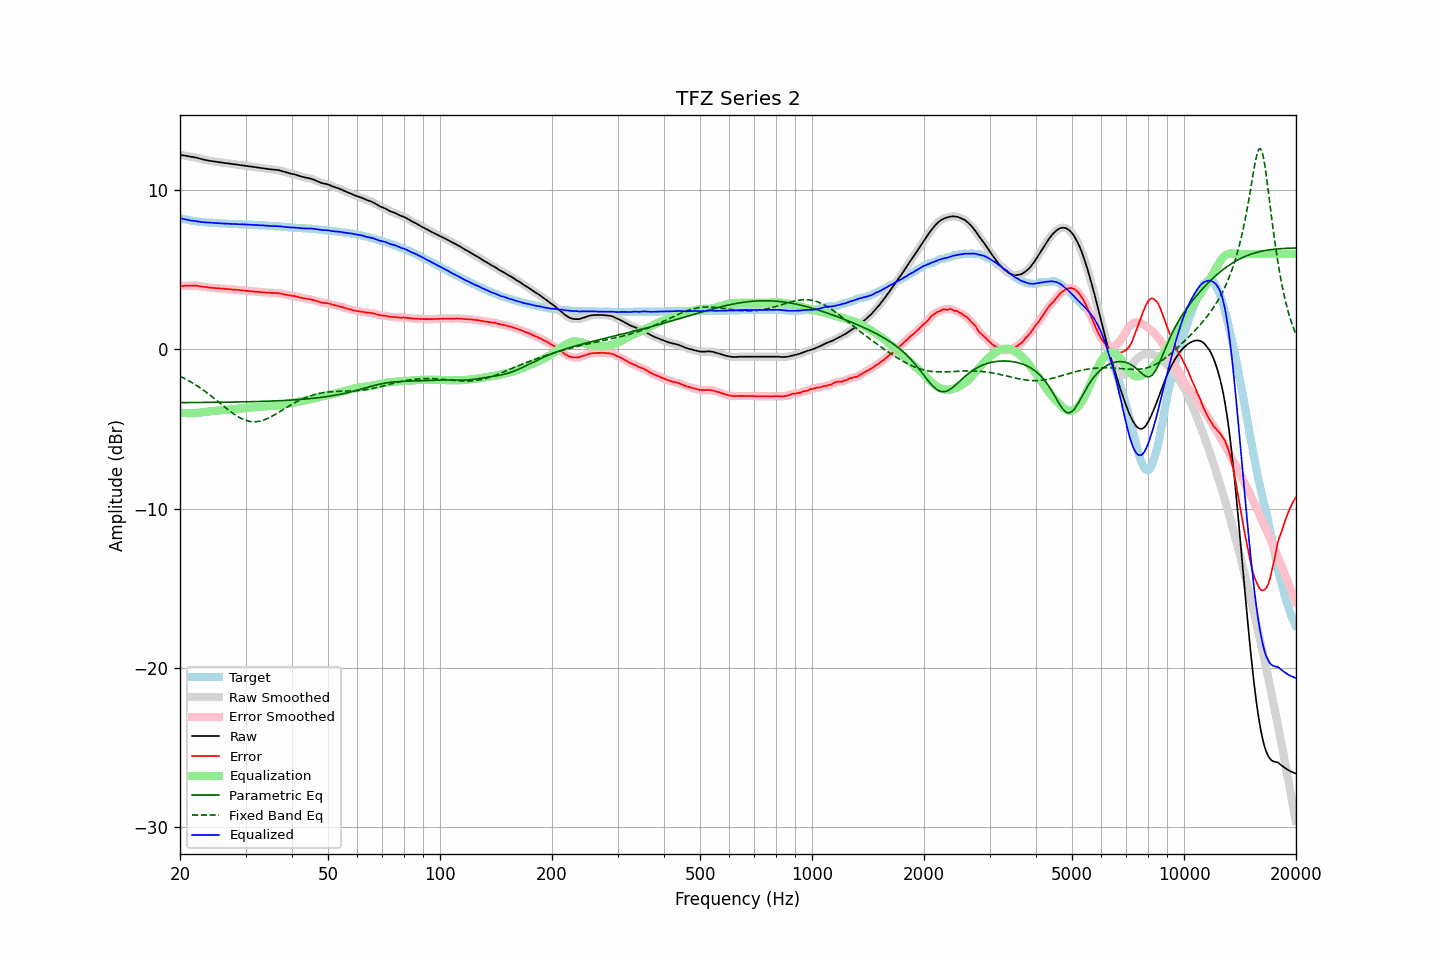

The data file committed next to this chart (first rows):
frequency, raw, error, smoothed, error_smoothed, equalization, parametric_eq, fixed_band_eq, equalized_raw, equalized_smoothed, target
20.00, 12.23, 3.98, 12.23, 3.98, -3.98, -3.34, -1.68, 8.26, 8.26, 8.25
20.20, 12.21, 3.99, 12.22, 3.99, -3.99, -3.34, -1.73, 8.23, 8.23, 8.22
20.40, 12.19, 3.99, 12.20, 3.99, -3.99, -3.34, -1.78, 8.20, 8.20, 8.20
20.61, 12.18, 4.00, 12.18, 4.00, -4.00, -3.34, -1.83, 8.18, 8.18, 8.18
20.81, 12.16, 4.00, 12.16, 4.00, -4.01, -3.34, -1.89, 8.16, 8.16, 8.16
21.02, 12.14, 4.00, 12.14, 4.00, -4.01, -3.34, -1.94, 8.14, 8.14, 8.14
21.23, 12.12, 4.00, 12.12, 4.00, -4.01, -3.34, -2.00, 8.11, 8.11, 8.12
21.44, 12.10, 4.00, 12.11, 4.01, -4.01, -3.34, -2.06, 8.09, 8.10, 8.10
21.66, 12.09, 4.01, 12.09, 4.01, -4.01, -3.34, -2.12, 8.09, 8.08, 8.08
21.87, 12.07, 4.00, 12.07, 4.01, -4.00, -3.34, -2.18, 8.07, 8.07, 8.07
22.09, 12.05, 4.00, 12.06, 4.00, -4.00, -3.34, -2.25, 8.06, 8.06, 8.05
22.31, 12.03, 4.00, 12.03, 3.99, -3.99, -3.34, -2.31, 8.05, 8.04, 8.04
22.54, 12.00, 3.98, 12.00, 3.98, -3.98, -3.34, -2.38, 8.03, 8.03, 8.03
22.76, 11.97, 3.96, 11.98, 3.96, -3.96, -3.33, -2.45, 8.01, 8.01, 8.02
22.99, 11.95, 3.95, 11.95, 3.94, -3.95, -3.33, -2.52, 8.00, 8.00, 8.01
23.22, 11.92, 3.93, 11.93, 3.93, -3.93, -3.33, -2.59, 7.99, 7.99, 8.00
23.45, 11.90, 3.92, 11.90, 3.92, -3.92, -3.33, -2.67, 7.98, 7.99, 7.98
23.69, 11.88, 3.91, 11.88, 3.91, -3.91, -3.33, -2.74, 7.98, 7.98, 7.97
23.92, 11.86, 3.89, 11.86, 3.89, -3.89, -3.33, -2.82, 7.97, 7.97, 7.97
24.16, 11.84, 3.88, 11.85, 3.88, -3.88, -3.33, -2.90, 7.96, 7.96, 7.96
24.40, 11.83, 3.87, 11.83, 3.87, -3.87, -3.33, -2.98, 7.96, 7.96, 7.96
24.65, 11.81, 3.86, 11.82, 3.86, -3.86, -3.33, -3.06, 7.95, 7.95, 7.95
24.89, 11.80, 3.85, 11.80, 3.86, -3.86, -3.32, -3.14, 7.95, 7.95, 7.95
25.14, 11.78, 3.84, 11.79, 3.85, -3.85, -3.32, -3.22, 7.94, 7.94, 7.94
25.39, 11.77, 3.85, 11.77, 3.84, -3.84, -3.32, -3.30, 7.93, 7.93, 7.93
25.65, 11.75, 3.83, 11.76, 3.83, -3.83, -3.32, -3.39, 7.92, 7.93, 7.93
25.91, 11.74, 3.83, 11.74, 3.82, -3.82, -3.32, -3.47, 7.92, 7.92, 7.92
26.16, 11.73, 3.82, 11.73, 3.81, -3.82, -3.32, -3.55, 7.92, 7.91, 7.91
26.43, 11.71, 3.80, 11.72, 3.81, -3.81, -3.32, -3.63, 7.91, 7.91, 7.91
26.69, 11.70, 3.80, 11.70, 3.80, -3.80, -3.32, -3.72, 7.90, 7.90, 7.90
26.96, 11.69, 3.79, 11.69, 3.79, -3.79, -3.31, -3.80, 7.90, 7.90, 7.90
27.23, 11.67, 3.78, 11.68, 3.78, -3.78, -3.31, -3.87, 7.89, 7.89, 7.89
27.50, 11.66, 3.78, 11.66, 3.77, -3.77, -3.31, -3.95, 7.89, 7.89, 7.89
27.77, 11.64, 3.76, 11.65, 3.76, -3.76, -3.31, -4.02, 7.88, 7.88, 7.89
28.05, 11.63, 3.76, 11.63, 3.75, -3.76, -3.31, -4.09, 7.88, 7.88, 7.88
28.33, 11.62, 3.75, 11.62, 3.75, -3.75, -3.31, -4.16, 7.88, 7.87, 7.87
28.62, 11.60, 3.73, 11.61, 3.74, -3.74, -3.30, -4.22, 7.87, 7.87, 7.87
28.90, 11.59, 3.73, 11.59, 3.73, -3.73, -3.30, -4.28, 7.87, 7.86, 7.86
29.19, 11.57, 3.71, 11.58, 3.72, -3.72, -3.30, -4.33, 7.86, 7.86, 7.86
29.48, 11.56, 3.71, 11.56, 3.71, -3.71, -3.30, -4.38, 7.86, 7.86, 7.86
29.78, 11.55, 3.70, 11.55, 3.70, -3.70, -3.30, -4.42, 7.86, 7.85, 7.86
30.08, 11.53, 3.68, 11.54, 3.69, -3.69, -3.29, -4.46, 7.85, 7.85, 7.85
30.38, 11.52, 3.68, 11.52, 3.68, -3.68, -3.29, -4.49, 7.85, 7.84, 7.84
30.68, 11.50, 3.66, 11.51, 3.67, -3.67, -3.29, -4.51, 7.84, 7.84, 7.84
30.99, 11.49, 3.66, 11.49, 3.66, -3.66, -3.29, -4.53, 7.84, 7.84, 7.84
31.30, 11.48, 3.65, 11.48, 3.65, -3.65, -3.28, -4.54, 7.84, 7.83, 7.84
31.61, 11.46, 3.64, 11.47, 3.64, -3.64, -3.28, -4.55, 7.83, 7.83, 7.82
31.93, 11.45, 3.63, 11.45, 3.63, -3.63, -3.28, -4.54, 7.82, 7.82, 7.82
32.24, 11.43, 3.62, 11.44, 3.62, -3.62, -3.28, -4.54, 7.81, 7.81, 7.82
32.57, 11.42, 3.62, 11.42, 3.61, -3.61, -3.27, -4.52, 7.81, 7.81, 7.81
32.89, 11.40, 3.60, 11.41, 3.60, -3.60, -3.27, -4.50, 7.80, 7.80, 7.80
33.22, 11.39, 3.59, 11.39, 3.60, -3.60, -3.27, -4.47, 7.80, 7.80, 7.80
33.55, 11.38, 3.60, 11.38, 3.59, -3.59, -3.26, -4.44, 7.80, 7.79, 7.79
33.89, 11.36, 3.58, 11.37, 3.58, -3.58, -3.26, -4.40, 7.78, 7.79, 7.79
34.23, 11.35, 3.57, 11.35, 3.57, -3.57, -3.26, -4.36, 7.78, 7.78, 7.78
34.57, 11.33, 3.56, 11.34, 3.56, -3.57, -3.25, -4.31, 7.77, 7.77, 7.77
34.92, 11.32, 3.56, 11.32, 3.56, -3.56, -3.25, -4.26, 7.76, 7.76, 7.77
35.27, 11.31, 3.55, 11.31, 3.55, -3.56, -3.24, -4.21, 7.76, 7.75, 7.76
35.62, 11.30, 3.55, 11.30, 3.55, -3.55, -3.24, -4.16, 7.75, 7.75, 7.75
35.97, 11.29, 3.55, 11.29, 3.55, -3.55, -3.24, -4.10, 7.75, 7.75, 7.75
... 635 more rows
